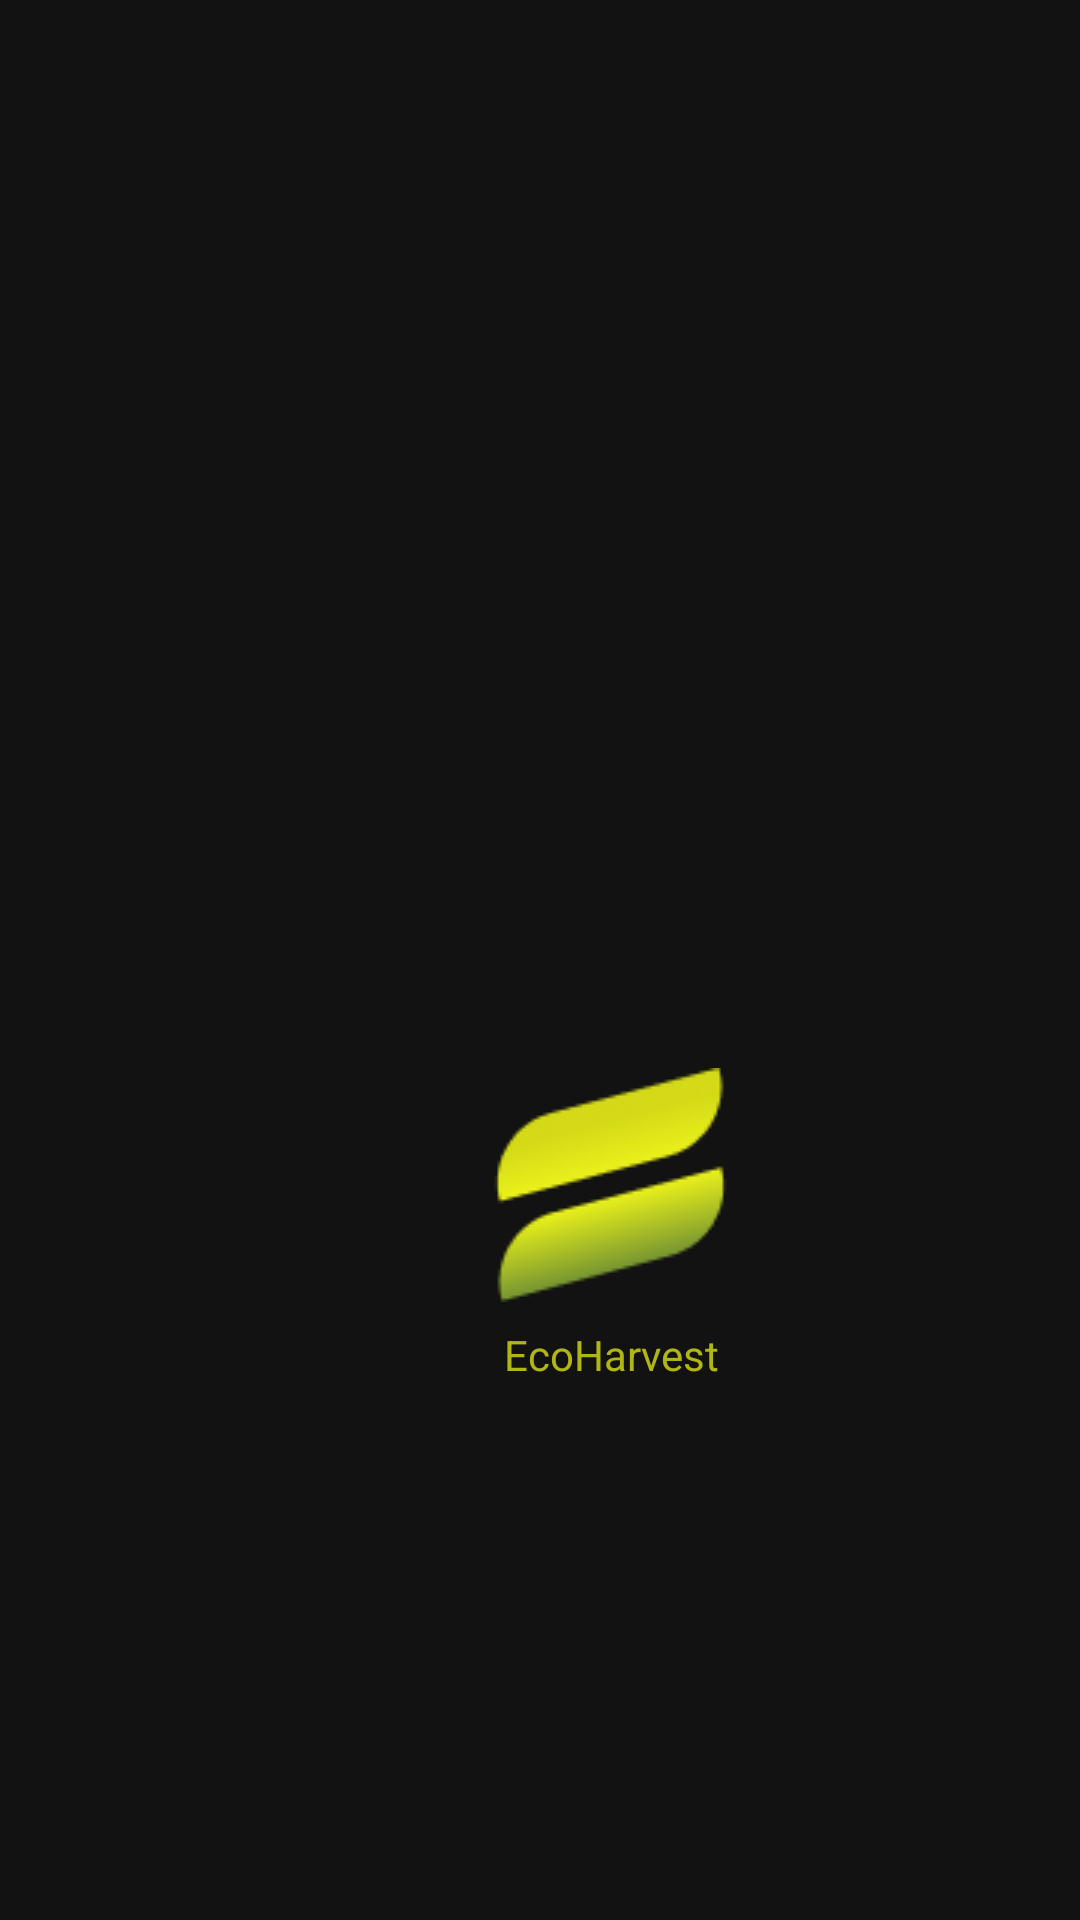

The Android layout XML behind this screen, and the referenced resources:
<!-- AndroidManifest.xml: application theme Theme.EcoHarvest -->
<!-- res/layout/activity_splash_screen.xml -->
<?xml version="1.0" encoding="utf-8"?>
<androidx.constraintlayout.widget.ConstraintLayout xmlns:android="http://schemas.android.com/apk/res/android"
    xmlns:app="http://schemas.android.com/apk/res-auto"
    xmlns:tools="http://schemas.android.com/tools"
    android:layout_width="match_parent"
    android:layout_height="match_parent"
    tools:context=".ui.SplashScreenActivity">

    <ImageView
        android:id="@+id/imageView12"
        android:layout_width="wrap_content"
        android:layout_height="wrap_content"
        android:layout_marginStart="160dp"
        android:layout_marginTop="356dp"
        android:src="@drawable/logo"
        app:layout_constraintStart_toStartOf="parent"
        app:layout_constraintTop_toTopOf="parent" />

    <TextView
        android:id="@+id/textView18"
        android:layout_width="wrap_content"
        android:layout_height="wrap_content"
        android:layout_marginStart="168dp"
        android:layout_marginTop="8dp"
        android:text="EcoHarvest"
        android:textColor="@color/yellow_dark"
        app:layout_constraintStart_toStartOf="parent"
        app:layout_constraintTop_toBottomOf="@+id/imageView12" />
</androidx.constraintlayout.widget.ConstraintLayout>
<!-- resources referenced by this layout -->
<resources>
  <color name="yellow_dark">#B0B614</color>
  <!-- drawable logo: png bitmap (drawable, 5495 bytes) -->
  <style name="Theme.EcoHarvest" parent="Base.Theme.EcoHarvest" />
  <style name="Base.Theme.EcoHarvest" parent="Theme.MaterialComponents">
          
           <item name="colorPrimary">@color/yellow</item>
      </style>
  <color name="yellow">#EBF21B</color>
</resources>
